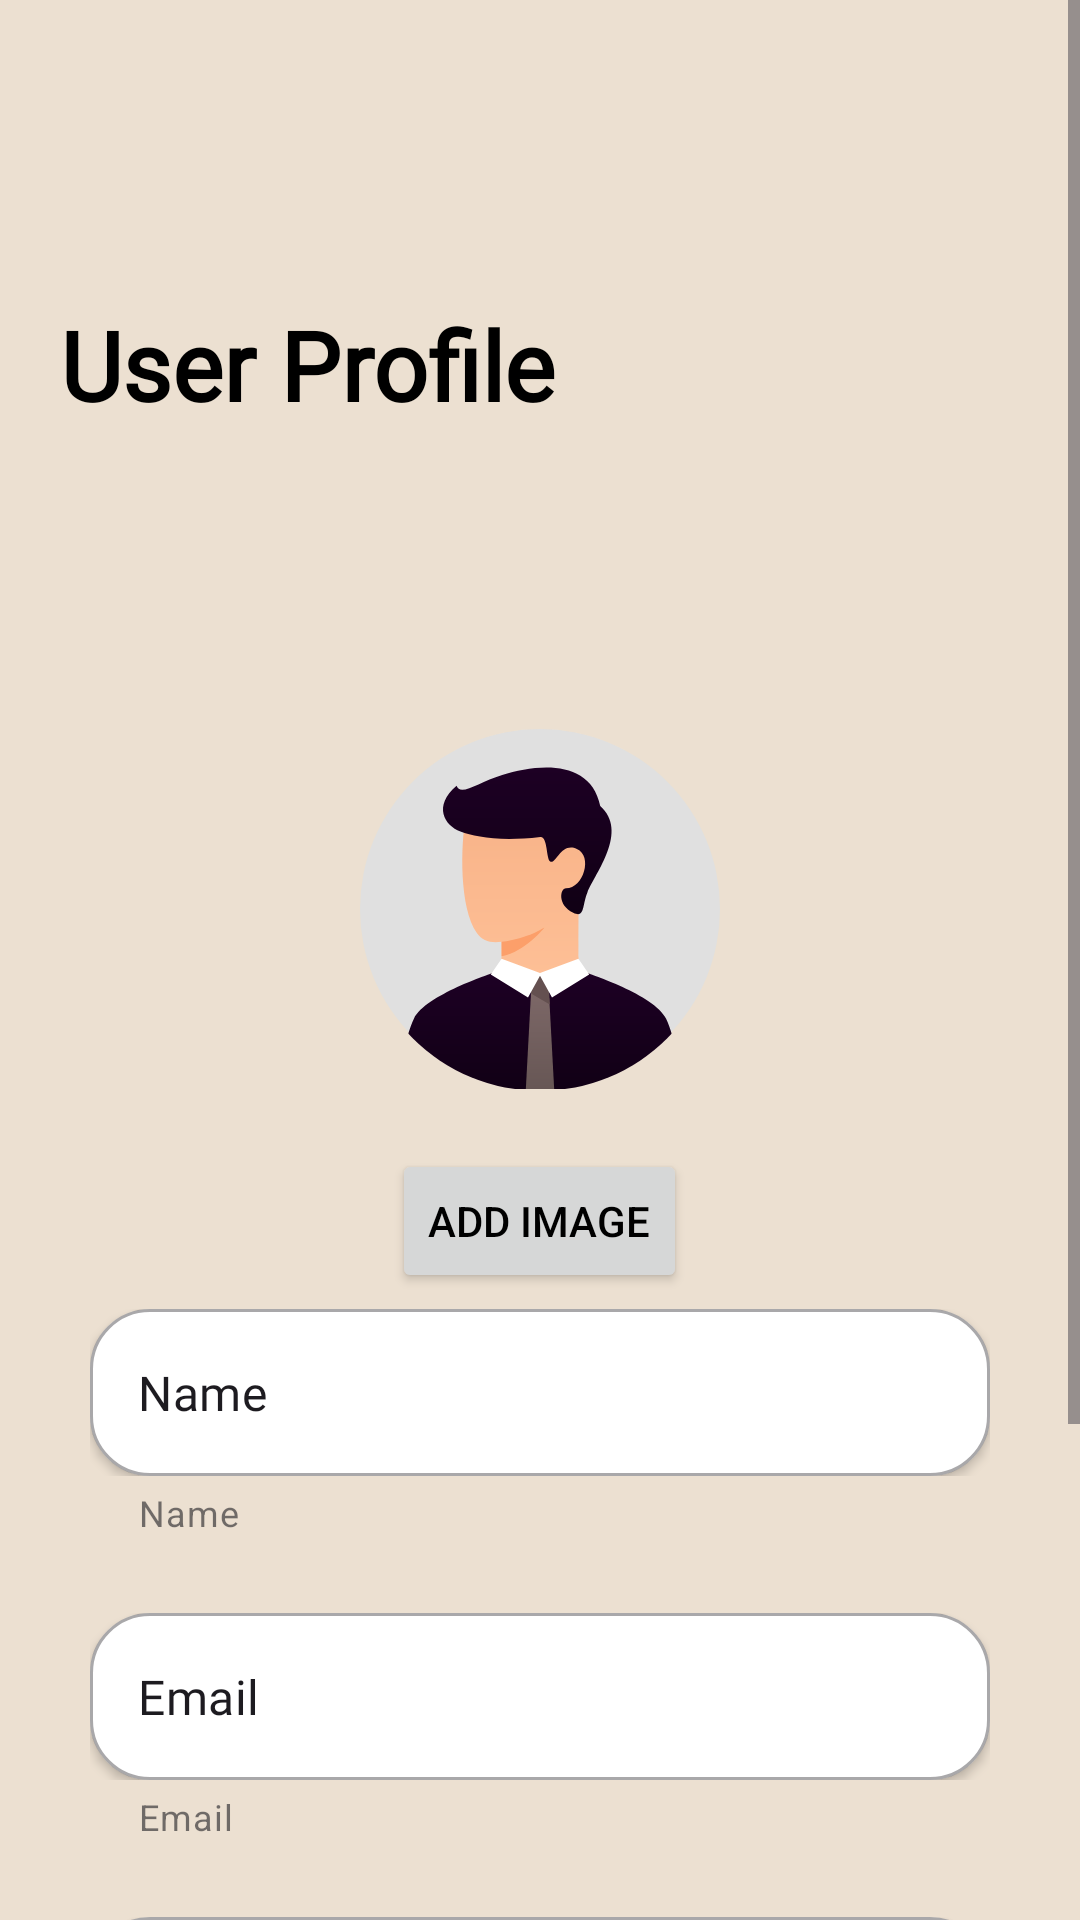

Here is an Android app screen rendered from its layout file. Give the layout XML and the strings, colors and styles it references.
<!-- AndroidManifest.xml: application theme Theme.Coffeeshop -->
<!-- res/layout/fragment_profile.xml -->
<?xml version="1.0" encoding="utf-8"?>
<ScrollView xmlns:android="http://schemas.android.com/apk/res/android"
    xmlns:app="http://schemas.android.com/apk/res-auto"
    xmlns:tools="http://schemas.android.com/tools"
    android:id="@+id/main"
    style="@style/frameLayoutBg"
    android:layout_width="match_parent"
    android:layout_height="match_parent"
    android:orientation="vertical"
    tools:context=".Common.Register">


    <LinearLayout
        android:layout_width="match_parent"
        android:layout_height="match_parent"
        android:orientation="vertical"
        app:layout_constraintBottom_toBottomOf="parent"
        app:layout_constraintEnd_toEndOf="parent"
        app:layout_constraintStart_toStartOf="parent"
        app:layout_constraintTop_toTopOf="parent">

        <TextView
            android:layout_width="wrap_content"
            android:layout_height="wrap_content"
            android:layout_marginLeft="20dp"
            android:layout_marginTop="100dp"
            android:fontFamily="@font/roboto"
            android:text="User Profile"
            android:textSize="32sp"
            android:textStyle="bold" />

        <LinearLayout
            android:layout_width="wrap_content"
            android:layout_height="wrap_content"
            android:layout_gravity="center_horizontal"
            android:layout_marginTop="100dp"
            android:background="#00FFFFFF"
            android:orientation="vertical">

            <FrameLayout
                android:layout_width="120dp"
                android:layout_height="120dp"
                android:layout_gravity="center_horizontal"
                android:layout_marginBottom="20dp"
                android:background="@drawable/circular_background">

                <ImageView
                    android:id="@+id/profilePicture"
                    android:layout_width="match_parent"
                    android:layout_height="match_parent"
                    android:layout_gravity="center"
                    android:scaleType="centerCrop"
                    android:src="@drawable/profile_picture" />
            </FrameLayout>

            <Button
                android:id="@+id/addImage"
                android:layout_width="wrap_content"
                android:layout_height="wrap_content"
                android:text="Add Image"
                android:layout_gravity="center"/>

            <com.google.android.material.textfield.TextInputLayout
                style="@style/textInputStyle"
                android:layout_width="wrap_content"
                android:layout_height="wrap_content"
                android:layout_marginBottom="20dp"
                app:boxBackgroundMode="outline"
                app:boxCornerRadiusBottomEnd="20dp"
                app:boxCornerRadiusBottomStart="20dp"
                app:boxCornerRadiusTopEnd="20dp"
                app:boxCornerRadiusTopStart="20dp"
                app:helperText="Name">

                <com.google.android.material.textfield.TextInputEditText
                    android:id="@+id/name"
                    android:layout_width="300dp"
                    android:layout_height="wrap_content"
                    android:elevation="2dp"
                    android:fontFamily="@font/roboto"
                    android:text="Name"/>


            </com.google.android.material.textfield.TextInputLayout>

            <com.google.android.material.textfield.TextInputLayout
                style="@style/textInputStyle"
                android:layout_width="wrap_content"
                android:layout_height="wrap_content"
                android:layout_marginBottom="20dp"
                app:boxBackgroundMode="outline"
                app:boxCornerRadiusBottomEnd="20dp"
                app:boxCornerRadiusBottomStart="20dp"
                app:boxCornerRadiusTopEnd="20dp"
                app:boxCornerRadiusTopStart="20dp"
                app:helperText="Email">

                <com.google.android.material.textfield.TextInputEditText
                    android:id="@+id/email"
                    android:text="Email"
                    android:layout_width="300dp"
                    android:layout_height="wrap_content"
                    android:elevation="2dp"
                    android:fontFamily="@font/roboto" />


            </com.google.android.material.textfield.TextInputLayout>

            <com.google.android.material.textfield.TextInputLayout
                style="@style/textInputStyle"
                android:layout_width="wrap_content"
                android:layout_height="wrap_content"
                android:layout_marginBottom="20dp"
                app:boxBackgroundMode="outline"
                app:boxCornerRadiusBottomEnd="20dp"
                app:boxCornerRadiusBottomStart="20dp"
                app:boxCornerRadiusTopEnd="20dp"
                app:boxCornerRadiusTopStart="20dp"
                app:helperText="Password"
                app:passwordToggleEnabled="true"
                app:passwordToggleTint="#FF4747">

                <com.google.android.material.textfield.TextInputEditText
                    android:id="@+id/password"
                    android:text="Password"
                    android:layout_width="300dp"
                    android:layout_height="wrap_content"
                    android:elevation="2dp"
                    android:fontFamily="@font/roboto"
                    android:inputType="textPassword" />


            </com.google.android.material.textfield.TextInputLayout>

            <Button
                android:id="@+id/profileEditbutton"
                android:layout_width="160dp"
                android:layout_height="60dp"
                android:layout_gravity="center_horizontal"
                android:layout_marginTop="20dp"
                android:backgroundTint="@color/colorPrimary"
                android:text="Edit Profile"
                android:textSize="16sp"
                app:layout_constraintEnd_toEndOf="parent"
                app:layout_constraintStart_toStartOf="parent"
                app:layout_constraintTop_toBottomOf="@+id/textView" />


            <LinearLayout
                android:layout_width="wrap_content"
                android:layout_height="wrap_content"
                android:layout_gravity="center_horizontal">

                <Button
                    android:id="@+id/backToShopping"
                    style="@style/CustomButtonStyle2"
                    android:layout_width="wrap_content"
                    android:layout_height="wrap_content"
                    android:fontFamily="@font/roboto"
                    android:text="Back to Shopping" />


            </LinearLayout>

        </LinearLayout>
    </LinearLayout>

</ScrollView>
<!-- resources referenced by this layout -->
<resources>
  <color name="colorPrimary">#967259</color>
  <!-- drawable circular_background (drawable) -->
  <?xml version="1.0" encoding="utf-8"?>
  <shape xmlns:android="http://schemas.android.com/apk/res/android"
      android:shape="oval">
      <solid android:color="#E0E0E0" /> 
  </shape>
  <!-- drawable profile_picture: vector/xml drawable (drawable-nodpi, 3965 chars, omitted) -->
  <style name="CustomButtonStyle2" parent="Widget.Material3.Button">
          <item name="android:textColor">@color/black</item>
          <item name="android:backgroundTint">#00FFFFFF</item>
      </style>
  <style name="frameLayoutBg">
          <item name="android:background">@color/colorSecondary</item>
      </style>
  <style name="textInputStyle" parent="Widget.MaterialComponents.TextInputLayout.OutlinedBox">
          <item name="boxBackgroundColor">@color/white</item>
  
      </style>
  <style name="Theme.Coffeeshop" parent="Base.Theme.Coffeeshop">
          
          <item name="android:navigationBarColor">@android:color/transparent</item>
          <item name="android:statusBarColor">@android:color/transparent</item>
          <item name="android:windowLightStatusBar">?attr/isLightTheme</item>
      </style>
  <color name="black">#FF000000</color>
  <color name="colorSecondary">#ECE0D1</color>
  <color name="white">#FFFFFFFF</color>
  <style name="Base.Theme.Coffeeshop" parent="Theme.Material3.DayNight.NoActionBar">
          
          
          <item name="colorPrimary">@color/colorPrimary</item>
          <item name="colorSecondary">@color/colorSecondary</item>
          <item name="android:textColor">@color/black</item>
          <item name="materialButtonStyle">@style/CustomButtonStyle</item>
      </style>
  <style name="CustomButtonStyle" parent="Widget.Material3.Button">
          <item name="android:textColor">@color/white</item>
          <item name="android:backgroundTint">@color/colorPrimary</item>
      </style>
</resources>
